Run: headless pygame with SDL's dummy video driver; simulated clock (each Clock.tick advances the game by its frame time, no real sleeping); random seed 0; keys injected as events and as key.get_pressed() state; no mouse input.
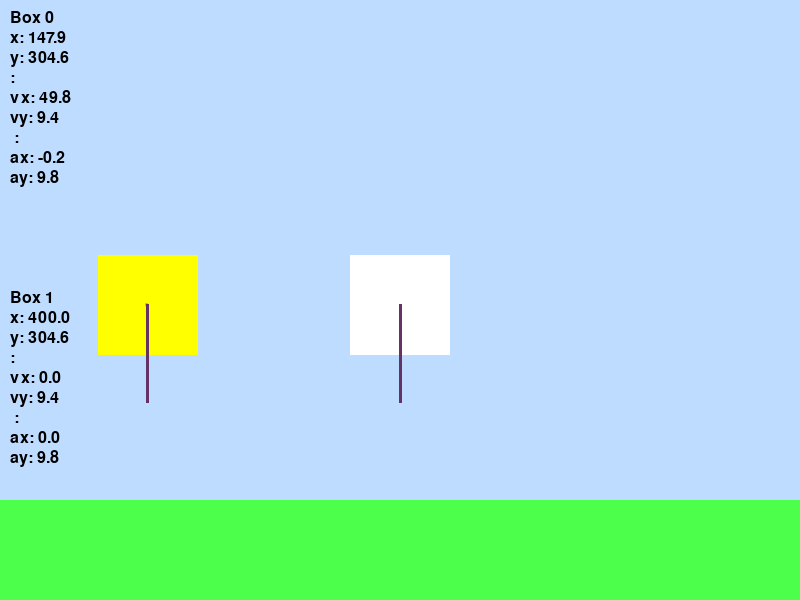
Frame 1 of 4 · flips 1–60 · no input
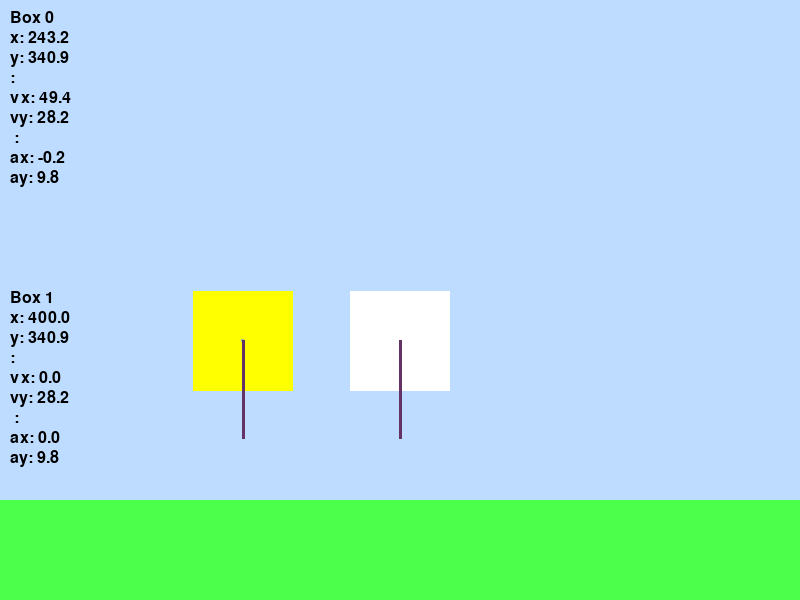
Frame 2 of 4 · flips 61–180 · tapped SPACE, RETURN · held RIGHT (→), D
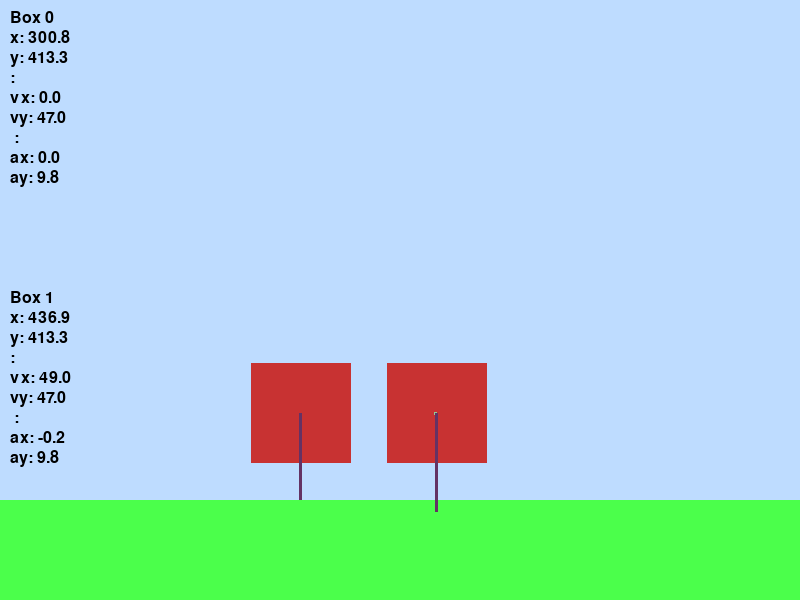
Frame 3 of 4 · flips 181–300 · held DOWN (↓), S
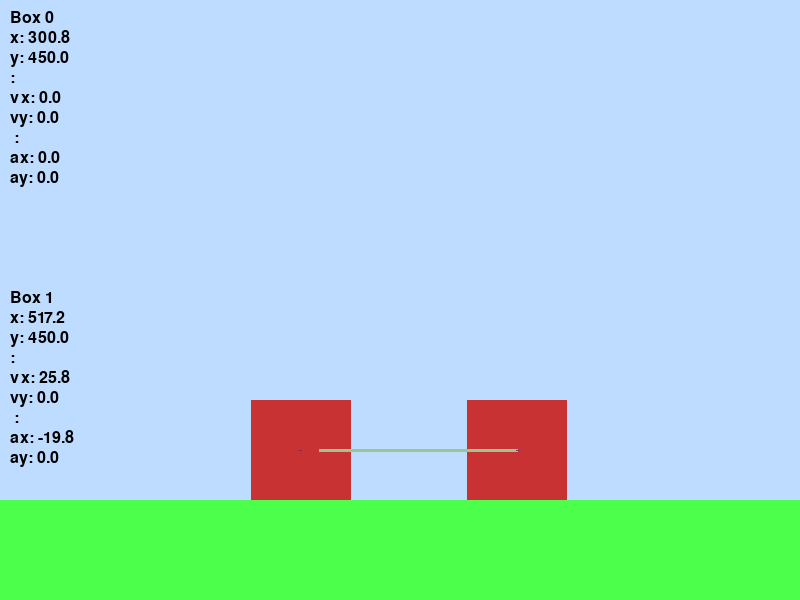
Frame 4 of 4 · flips 301–420 · held LEFT (←), A, UP (↑), W

The pygame program that drew these frames:

import pygame
import math

pygame.init()
font = pygame.font.SysFont(None, 24)
screen = pygame.display.set_mode((800,600))
clock = pygame.time.Clock()



ground = 500
ground_friction = 2
gravity = 9.8

# ------------ CLASS ---------

class box:
    def __init__(self,mass,x,y,size,vx,vy,color):
        self.mass = mass
        self.x = x
        self.y = y
        self.ax = 0
        self.ay = 0
        self.size = size
        self.vx = vx
        self.vy = vy
        self.color = color
        self.Fx_total = 0
        self.Fy_total = 0
        self.on_ground = False
        self.F_normal = 0.0
        self.F_airres = 2.0
        self.F_friction = 0.0


    def physic(self):

        if self.y >= ground - self.size/2:
            self.on_ground = True
        else:
            self.on_ground = False

        # ----- X FORCE ------

        # air res
        if self.vx > 0: 
            F_airres = -self.F_airres
        elif self.vx < 0:
            F_airres = self.F_airres
        else:
            F_airres = 0


        # ground friction
        if self.on_ground:
            if self.vx > 0: 
                F_friction = -abs(self.F_normal) * ground_friction
            elif self.vx < 0:
                F_friction = abs(self.F_normal) * ground_friction
            else:
                F_friction = 0.0
            
        else:
            F_friction = 0.0

        self.F_friction = F_friction


        # ----- Y FORCE ------

        F_weight = self.mass * gravity

        if self.on_ground:
            self.y = ground - self.size/2
            self.vy = 0
            self.F_normal = -F_weight
        else:
            self.F_normal = 0.0

        # ---------- EQUATION -----------
        
        self.Fx_total = F_airres + F_friction
        self.Fy_total = F_weight + self.F_normal

        self.ax = self.Fx_total / self.mass
        self.ay = self.Fy_total / self.mass

        if abs(self.vx) > 0.2 :
            self.vx += self.ax * dt
        else:
            self.vx = 0.0

        self.vy += self.ay * dt

        self.x += self.vx * dt
        self.y += self.vy * dt

    def draw(self):
        box = pygame.Rect(0, 0, self.size, self.size)
        box.center = (self.x, self.y)
        pygame.draw.rect(screen, self.color, box)

        #gravity
        pygame.draw.line(screen,
                (150,200,150),
                (self.x,self.y),
                (self.x + self.Fx_total ,self.y),
                3
                )
        

        #normal
        pygame.draw.line(screen,
                (100,50,100),
                (self.x,self.y),
                (self.x, self.y  + self.Fy_total ),
                3
                )
    def x_collision(self,other):
        distance = abs(self.x - other.x)

        if distance < self.size/2 + other.size/2:
            return True
        else:
            return False
        
    def y_collision(self,other):
        distance = abs(self.y - other.y)

        if distance < self.size/2 + other.size/2:
            return True
        else:
            return False


# ----------- FUNCTION ------------
def draw_text(text, x, y):
    surface = font.render(text, True, (0, 0, 0))
    screen.blit(surface, (x, y))

    
running = True

boxes = []
box1 = box(10,100,300,100,50,0,(255,255,0))
box2 = box(10,400,300,100,0,0,(255,255,255))
boxes.append(box1)
boxes.append(box2)

while running:
    for event in pygame.event.get():
        if event.type == pygame.QUIT:
            running = False

    screen.fill((190,220,255))
    dt = clock.tick(60) / 1000  # sekitar 0.0167 detik

    for box in boxes:       #run box
        box.physic()
        pygame.draw.rect(screen, (75,255,75), (0,ground,800,600 - ground))
        box.draw()

    for i in range(len(boxes)):
        for j in range(i + 1, len(boxes)):
            
            box_1 = boxes[i]
            box_2 = boxes[j]

            if box1.x_collision(box_2) == True and box1.y_collision(box_2) == True:
                box_1.color = (200,50,50)
                box_2.color = (200,50,50)

                if box1.x_collision(box_2) == True:
                    vx1 = box_1.vx
                    vx2 = box_2.vx

                    box_1.vx = vx2
                    box_2.vx = vx1

                if box1.y_collision(box_2) == True:
                    vy1 = box_1.vy
                    vy2 = box_2.vy

                    box_1.vy = vy2
                    box_2.vy = vy1



    # ------ TEXTS ---------
    y_offset = 10
    for i, box in enumerate(boxes):

        values = {
            "x": box.x,
            "y": box.y,
            "":"",
            "vx": box.vx,
            "vy": box.vy,
            " ":"",
            "ax": box.ax,
            "ay": box.ay,
            #"  ":"",
            #"x_collision":box.x_collision,
            #"y_collision":box.y_collision
        }

        draw_text(f"Box {i}", 10, y_offset)
        y_offset += 20 #title

        for name, value in values.items():
            if isinstance(value, (bool, str, int)) == True:
                draw_text(f"{name}: {value}", 10, y_offset)
            elif isinstance(value, float):
                draw_text(f"{name}: {value:.1f}", 10, y_offset)
                
            y_offset += 20

        y_offset += 100 #gap

    print(
    box_1.x_collision(box_2),
    box_1.y_collision(box_2)
    )

    
    pygame.display.flip()

pygame.quit()
